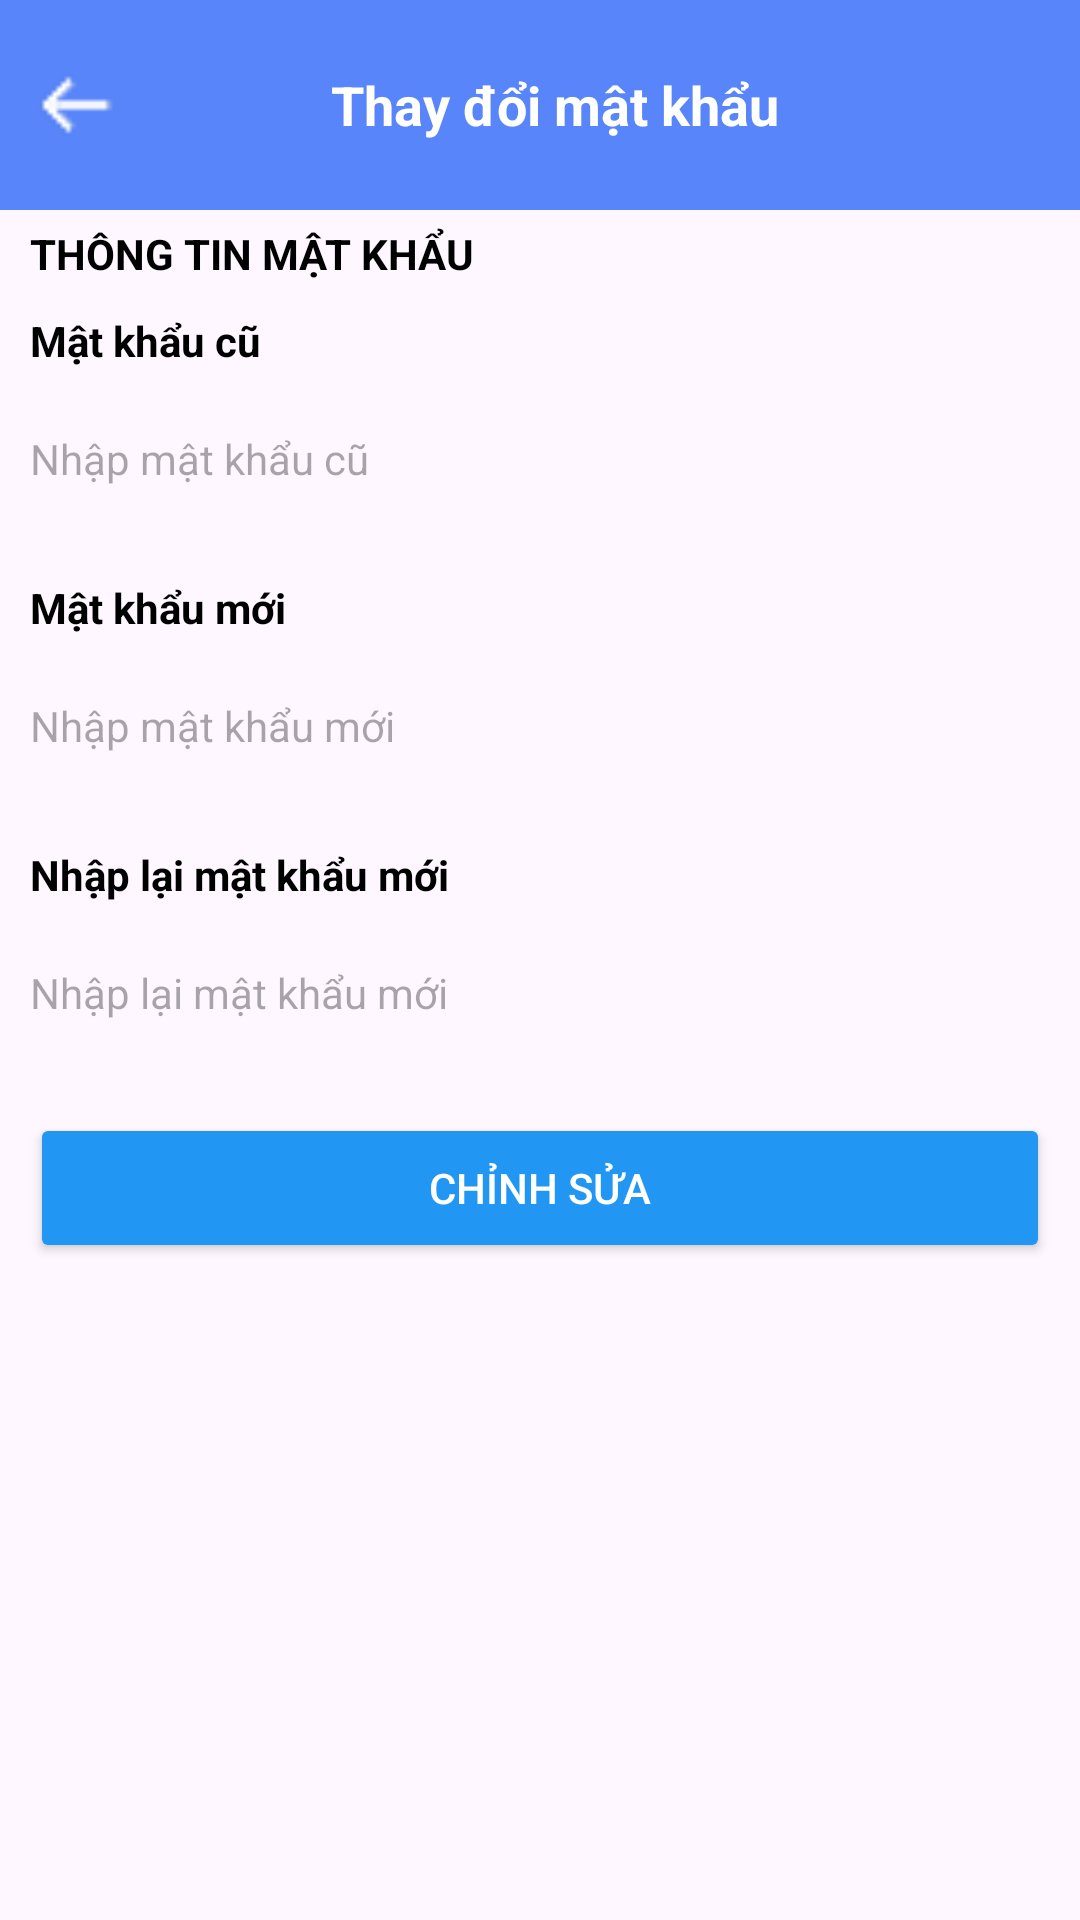

This screen was rendered from an Android layout file. Write that file and the resources it references.
<!-- AndroidManifest.xml: application theme Theme.MadicalBooking -->
<!-- res/layout/activity_thay_doi_mat_khau.xml -->
<?xml version="1.0" encoding="utf-8"?>
<LinearLayout xmlns:android="http://schemas.android.com/apk/res/android"
    xmlns:app="http://schemas.android.com/apk/res-auto"
    xmlns:tools="http://schemas.android.com/tools"
    android:layout_width="match_parent"
    android:layout_height="match_parent"
    android:orientation="vertical"
    tools:context=".thay_doi_mat_khau">
    <LinearLayout
        android:layout_width="match_parent"
        android:layout_height="wrap_content"
        android:orientation="vertical">
        <LinearLayout
            android:layout_width="match_parent"
            android:layout_height="70dp"
            android:background="#5885F9"
            android:orientation="horizontal">
            <ImageView
                android:id="@+id/back"
                android:layout_width="30dp"
                android:layout_height="30dp"
                android:layout_gravity="center"
                android:layout_marginLeft="10dp"
                android:background="@drawable/ic_left"/>
            <TextView
                android:layout_width="wrap_content"
                android:layout_height="match_parent"
                android:text="Thay đổi mật khẩu"
                android:textColor="@color/design_default_color_on_primary"
                android:textStyle="bold"
                android:layout_gravity="center"
                android:textSize="18sp"
                android:gravity="center"
                android:layout_marginLeft="70dp"/>
        </LinearLayout>
    </LinearLayout>
    <TextView
        android:layout_width="wrap_content"
        android:layout_height="wrap_content"
        android:text="THÔNG TIN MẬT KHẨU"
        android:textColor="@color/black"
        android:textStyle="bold"
        android:textSize="14sp"
        android:layout_marginTop="5dp"
        android:layout_marginLeft="10dp"/>

    <TextView
        android:layout_width="wrap_content"
        android:layout_height="wrap_content"
        android:text="Mật khẩu cũ"
        android:textColor="@color/black"
        android:textStyle="bold"
        android:textSize="14sp"
        android:layout_marginTop="10dp"
        android:layout_marginLeft="10dp"/>
    <EditText
        android:id="@+id/etOldPassword"
        android:layout_width="match_parent"
        android:layout_height="40dp"
        android:layout_margin="10dp"
        android:hint="Nhập mật khẩu cũ"
        android:textColor="@color/black"
        android:textSize="14dp"
        android:inputType="textPassword"
        android:background="@drawable/edittext_background" />
    <TextView
        android:layout_width="wrap_content"
        android:layout_height="wrap_content"
        android:text="Mật khẩu mới"
        android:textColor="@color/black"
        android:textStyle="bold"
        android:textSize="14sp"
        android:layout_marginTop="10dp"
        android:layout_marginLeft="10dp"/>
    <EditText
        android:id="@+id/etNewPassword"
        android:layout_width="match_parent"
        android:layout_height="40dp"
        android:layout_margin="10dp"
        android:hint="Nhập mật khẩu mới"
        android:textColor="@color/black"
        android:textSize="14dp"
        android:inputType="textPassword"
        android:background="@drawable/edittext_background" />
    <TextView
        android:layout_width="wrap_content"
        android:layout_height="wrap_content"
        android:text="Nhập lại mật khẩu mới"
        android:textColor="@color/black"
        android:textStyle="bold"
        android:textSize="14sp"
        android:layout_marginTop="10dp"
        android:layout_marginLeft="10dp"/>
    <EditText
        android:id="@+id/etConfirmPassword"
        android:layout_width="match_parent"
        android:layout_height="40dp"
        android:layout_margin="10dp"
        android:hint="Nhập lại mật khẩu mới"
        android:textColor="@color/black"
        android:textSize="14dp"
        android:inputType="textPassword"
        android:background="@drawable/edittext_background" />
    <Button
        android:id="@+id/btnChangePassword"
        android:layout_margin="10dp"
        android:layout_width="match_parent"
        android:layout_height="50dp"
        android:text="CHỈNH SỬA"
        android:textColor="#FFFFFF"
        android:backgroundTint="#2196F3" />
</LinearLayout>
<!-- resources referenced by this layout -->
<resources>
  <!-- drawable ic_left: png bitmap (drawable, 310 bytes) -->
  <style name="Theme.MadicalBooking" parent="Base.Theme.MadicalBooking" />
  <style name="Base.Theme.MadicalBooking" parent="Theme.Material3.DayNight.NoActionBar">
          
          
      </style>
  <!-- not gathered from this repository: default colours our renderer supplied (Android Studio template values) -->
  <color name="black">#FF000000</color>
</resources>
